Image classification data set "dataset" (RuihaoW/Sonar_Camera_Dataset-SCD- on GitHub). Class labels (2): foliage, gap.

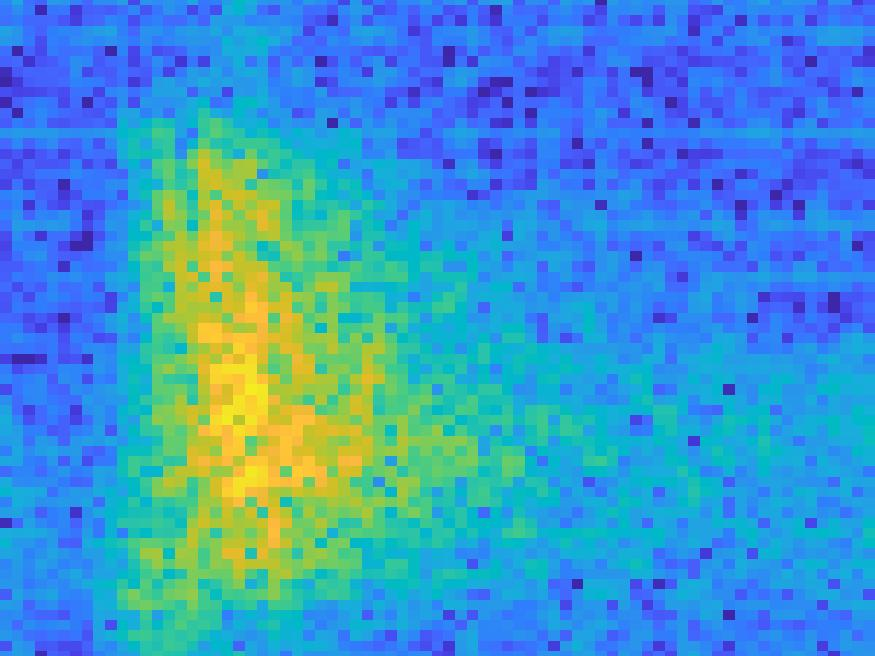
Label: gap

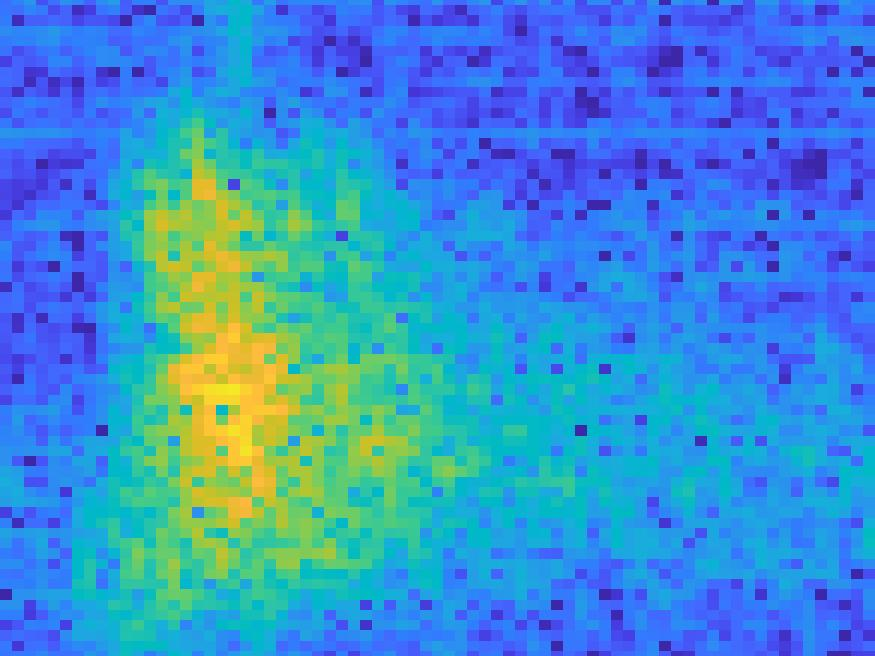
Label: gap

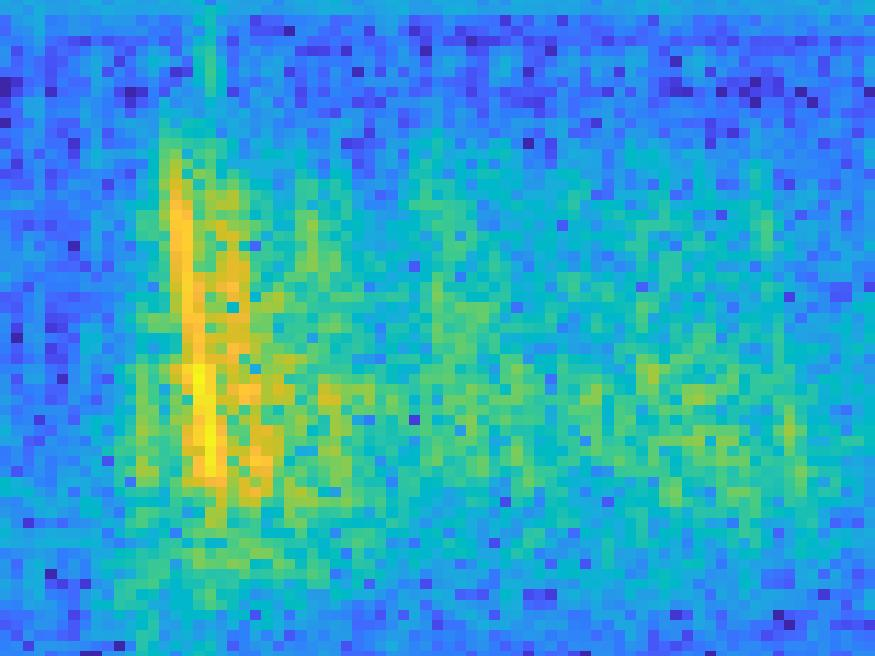
Label: foliage

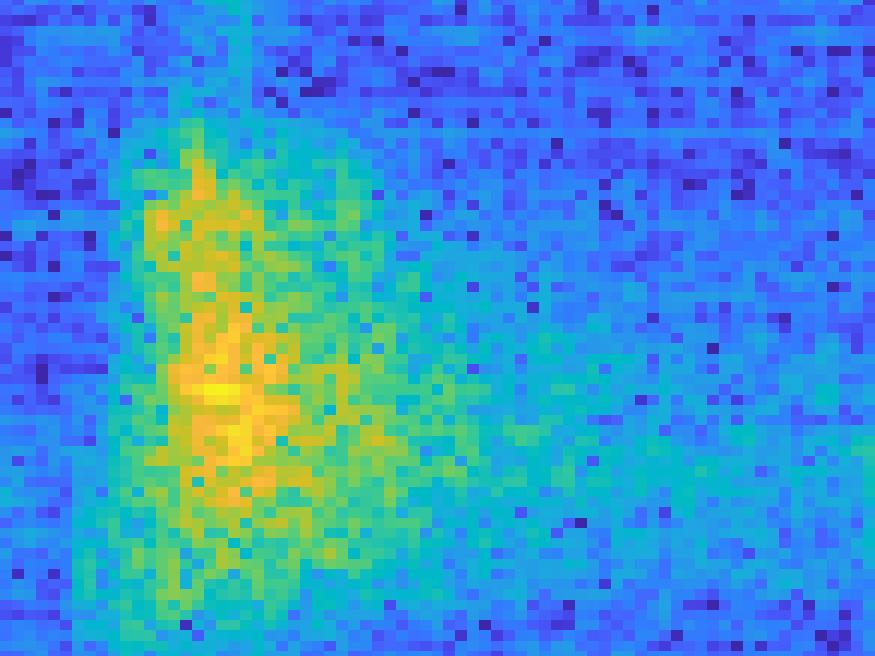
Label: gap

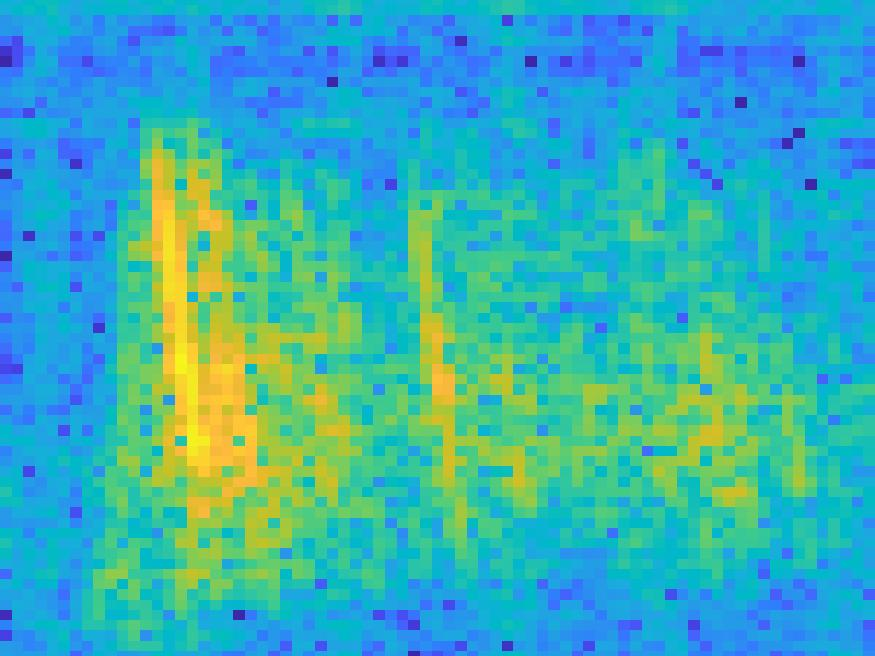
Label: foliage

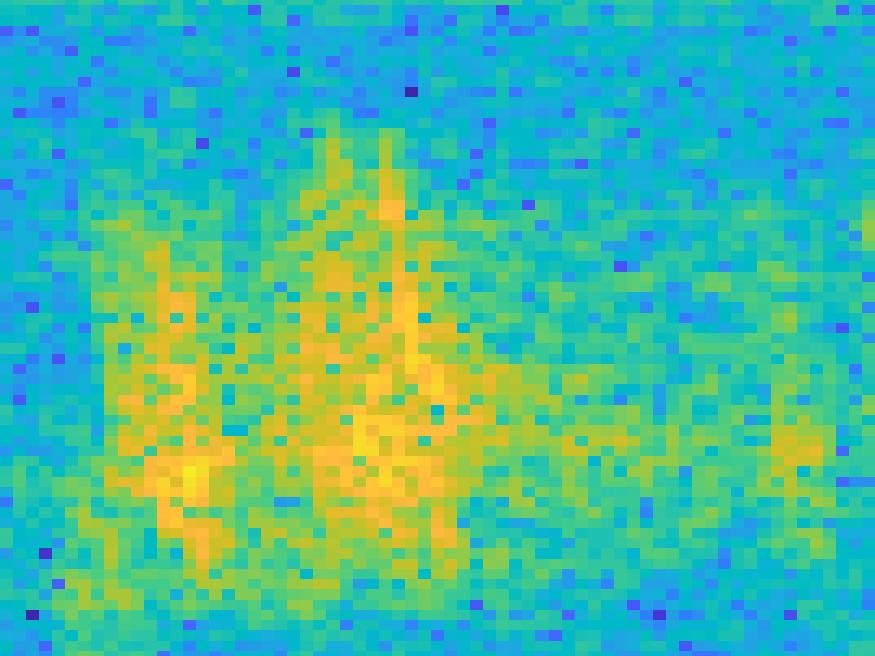
Label: foliage
